Dataset: processedData (GitHub, Rymaa-del/Zoidberg). Classes: normal, pneumonia.

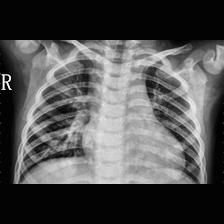
Label: pneumonia

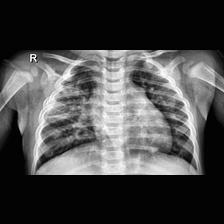
Label: pneumonia

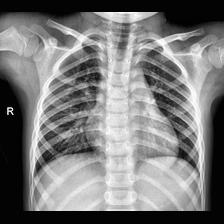
Label: normal

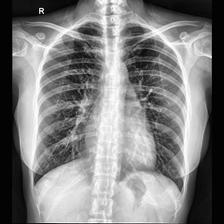
Label: normal

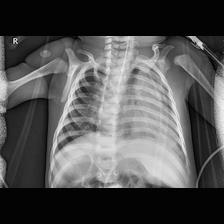
Label: pneumonia

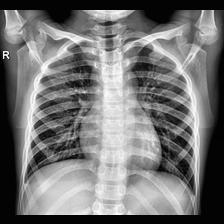
Label: normal
